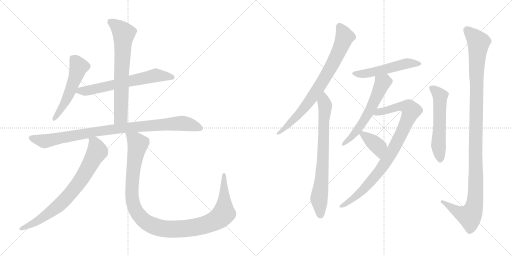
t = 0.00 s
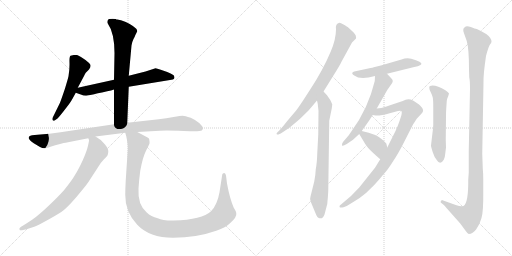
t = 2.38 s
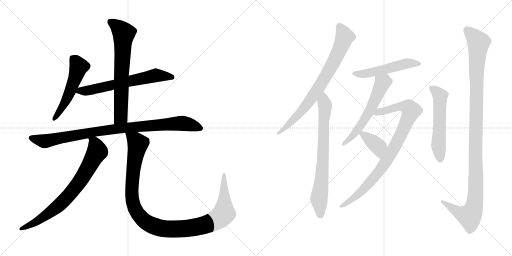
t = 4.75 s
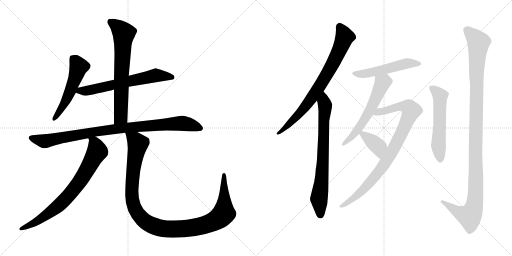
t = 7.13 s
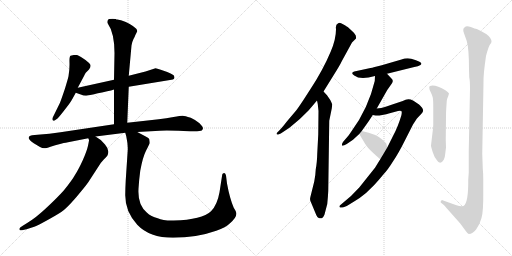
t = 9.50 s
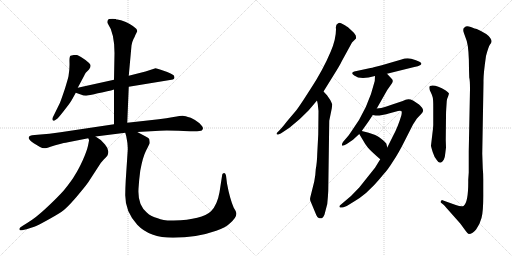
t = 11.88 s

The animated SVG that drew these frames (rendered in a browser with its animation timeline set to each time). Animation: 14 CSS @keyframes rules; one cycle of 11.88 s.

<svg version="1.1" viewBox="0 0 2048 1024" xmlns="http://www.w3.org/2000/svg">
  <g stroke="lightgray" stroke-dasharray="1,1" stroke-width="1" transform="scale(4, 4)">
    <line x1="0" y1="0" x2="256" y2="256"></line>
    <line x1="256" y1="0" x2="0" y2="256"></line>
    <line x1="128" y1="0" x2="128" y2="256"></line>
    <line x1="0" y1="128" x2="256" y2="128"></line>
    <line x1="256" y1="0" x2="512" y2="256"></line>
    <line x1="512" y1="0" x2="256" y2="256"></line>
    <line x1="384" y1="0" x2="384" y2="256"></line>
    <line x1="256" y1="128" x2="512" y2="128"></line>
  </g>
<g transform="scale(1, -1) translate(0, -850)">
   <style type="text/css">
    @keyframes keyframes0 {
      from {
       stroke: black;
       stroke-dashoffset: 531;
       stroke-width: 128;
       }
       63% {
       animation-timing-function: step-end;
       stroke: black;
       stroke-dashoffset: 0;
       stroke-width: 128;
       }
       to {
       stroke: black;
       stroke-width: 1024;
       }
       }
       #make-me-a-hanzi-animation-0 {
         animation: keyframes0 0.682129s both;
         animation-delay: 0.000000s;
         animation-timing-function: linear;
       }
    @keyframes keyframes1 {
      from {
       stroke: black;
       stroke-dashoffset: 641;
       stroke-width: 128;
       }
       68% {
       animation-timing-function: step-end;
       stroke: black;
       stroke-dashoffset: 0;
       stroke-width: 128;
       }
       to {
       stroke: black;
       stroke-width: 1024;
       }
       }
       #make-me-a-hanzi-animation-1 {
         animation: keyframes1 0.771647s both;
         animation-delay: 0.682129s;
         animation-timing-function: linear;
       }
    @keyframes keyframes2 {
      from {
       stroke: black;
       stroke-dashoffset: 693;
       stroke-width: 128;
       }
       69% {
       animation-timing-function: step-end;
       stroke: black;
       stroke-dashoffset: 0;
       stroke-width: 128;
       }
       to {
       stroke: black;
       stroke-width: 1024;
       }
       }
       #make-me-a-hanzi-animation-2 {
         animation: keyframes2 0.813965s both;
         animation-delay: 1.453776s;
         animation-timing-function: linear;
       }
    @keyframes keyframes3 {
      from {
       stroke: black;
       stroke-dashoffset: 940;
       stroke-width: 128;
       }
       75% {
       animation-timing-function: step-end;
       stroke: black;
       stroke-dashoffset: 0;
       stroke-width: 128;
       }
       to {
       stroke: black;
       stroke-width: 1024;
       }
       }
       #make-me-a-hanzi-animation-3 {
         animation: keyframes3 1.014974s both;
         animation-delay: 2.267741s;
         animation-timing-function: linear;
       }
    @keyframes keyframes4 {
      from {
       stroke: black;
       stroke-dashoffset: 762;
       stroke-width: 128;
       }
       71% {
       animation-timing-function: step-end;
       stroke: black;
       stroke-dashoffset: 0;
       stroke-width: 128;
       }
       to {
       stroke: black;
       stroke-width: 1024;
       }
       }
       #make-me-a-hanzi-animation-4 {
         animation: keyframes4 0.870117s both;
         animation-delay: 3.282715s;
         animation-timing-function: linear;
       }
    @keyframes keyframes5 {
      from {
       stroke: black;
       stroke-dashoffset: 1132;
       stroke-width: 128;
       }
       79% {
       animation-timing-function: step-end;
       stroke: black;
       stroke-dashoffset: 0;
       stroke-width: 128;
       }
       to {
       stroke: black;
       stroke-width: 1024;
       }
       }
       #make-me-a-hanzi-animation-5 {
         animation: keyframes5 1.171224s both;
         animation-delay: 4.152832s;
         animation-timing-function: linear;
       }
    @keyframes keyframes6 {
      from {
       stroke: black;
       stroke-dashoffset: 778;
       stroke-width: 128;
       }
       72% {
       animation-timing-function: step-end;
       stroke: black;
       stroke-dashoffset: 0;
       stroke-width: 128;
       }
       to {
       stroke: black;
       stroke-width: 1024;
       }
       }
       #make-me-a-hanzi-animation-6 {
         animation: keyframes6 0.883138s both;
         animation-delay: 5.324056s;
         animation-timing-function: linear;
       }
    @keyframes keyframes7 {
      from {
       stroke: black;
       stroke-dashoffset: 741;
       stroke-width: 128;
       }
       71% {
       animation-timing-function: step-end;
       stroke: black;
       stroke-dashoffset: 0;
       stroke-width: 128;
       }
       to {
       stroke: black;
       stroke-width: 1024;
       }
       }
       #make-me-a-hanzi-animation-7 {
         animation: keyframes7 0.853027s both;
         animation-delay: 6.207194s;
         animation-timing-function: linear;
       }
    @keyframes keyframes8 {
      from {
       stroke: black;
       stroke-dashoffset: 518;
       stroke-width: 128;
       }
       63% {
       animation-timing-function: step-end;
       stroke: black;
       stroke-dashoffset: 0;
       stroke-width: 128;
       }
       to {
       stroke: black;
       stroke-width: 1024;
       }
       }
       #make-me-a-hanzi-animation-8 {
         animation: keyframes8 0.671549s both;
         animation-delay: 7.060221s;
         animation-timing-function: linear;
       }
    @keyframes keyframes9 {
      from {
       stroke: black;
       stroke-dashoffset: 582;
       stroke-width: 128;
       }
       65% {
       animation-timing-function: step-end;
       stroke: black;
       stroke-dashoffset: 0;
       stroke-width: 128;
       }
       to {
       stroke: black;
       stroke-width: 1024;
       }
       }
       #make-me-a-hanzi-animation-9 {
         animation: keyframes9 0.723633s both;
         animation-delay: 7.731770s;
         animation-timing-function: linear;
       }
    @keyframes keyframes10 {
      from {
       stroke: black;
       stroke-dashoffset: 897;
       stroke-width: 128;
       }
       74% {
       animation-timing-function: step-end;
       stroke: black;
       stroke-dashoffset: 0;
       stroke-width: 128;
       }
       to {
       stroke: black;
       stroke-width: 1024;
       }
       }
       #make-me-a-hanzi-animation-10 {
         animation: keyframes10 0.979980s both;
         animation-delay: 8.455403s;
         animation-timing-function: linear;
       }
    @keyframes keyframes11 {
      from {
       stroke: black;
       stroke-dashoffset: 378;
       stroke-width: 128;
       }
       55% {
       animation-timing-function: step-end;
       stroke: black;
       stroke-dashoffset: 0;
       stroke-width: 128;
       }
       to {
       stroke: black;
       stroke-width: 1024;
       }
       }
       #make-me-a-hanzi-animation-11 {
         animation: keyframes11 0.557617s both;
         animation-delay: 9.435383s;
         animation-timing-function: linear;
       }
    @keyframes keyframes12 {
      from {
       stroke: black;
       stroke-dashoffset: 558;
       stroke-width: 128;
       }
       64% {
       animation-timing-function: step-end;
       stroke: black;
       stroke-dashoffset: 0;
       stroke-width: 128;
       }
       to {
       stroke: black;
       stroke-width: 1024;
       }
       }
       #make-me-a-hanzi-animation-12 {
         animation: keyframes12 0.704102s both;
         animation-delay: 9.993000s;
         animation-timing-function: linear;
       }
    @keyframes keyframes13 {
      from {
       stroke: black;
       stroke-dashoffset: 1144;
       stroke-width: 128;
       }
       79% {
       animation-timing-function: step-end;
       stroke: black;
       stroke-dashoffset: 0;
       stroke-width: 128;
       }
       to {
       stroke: black;
       stroke-width: 1024;
       }
       }
       #make-me-a-hanzi-animation-13 {
         animation: keyframes13 1.180990s both;
         animation-delay: 10.697102s;
         animation-timing-function: linear;
       }
</style>
<path d="M 311.0 499.5 L 335.0 544.5 Q 341.0 557.5 343.0 559.5 L 356.0 572.5 Q 368.0 587.5 357.0 597.5 Q 353.0 602.5 333.0 616.5 Q 313.0 629.5 307.0 630.5 L 295.0 630.5 L 282.0 627.5 Q 277.0 623.5 278.0 600.5 Q 279.0 576.5 274.0 545.5 Q 273.0 539.5 260.0 496.5 Q 241.0 440.5 239.0 437.5 L 211.0 380.5 Q 208.0 373.5 211.0 369.5 Q 214.0 364.5 220.0 369.5 L 230.0 376.5 Q 239.0 385.5 262.0 415.5 Q 285.0 444.5 288.0 452.5 Q 292.0 458.5 303.0 479.5 L 311.0 499.5 Z" fill="lightgray"></path> 
<path d="M 622.0 577.5 L 582.0 564.5 L 515.0 547.5 L 456.0 531.5 L 311.0 499.5 C 282.0 493.5 275.0 489.5 303.0 479.5 L 326.0 471.5 Q 332.0 467.5 344.0 467.5 L 372.0 472.5 Q 393.0 479.5 408.0 480.5 Q 456.0 491.5 456.0 492.5 L 515.0 503.5 L 686.0 531.5 Q 698.0 532.5 698.0 541.5 Q 698.0 549.5 688.0 553.5 Q 682.0 557.5 669.0 562.5 L 643.0 571.5 Q 627.0 577.5 622.0 577.5 Z" fill="lightgray"></path> 
<path d="M 515.0 547.5 L 526.0 668.5 Q 530.0 687.5 534.0 694.5 Q 538.0 700.5 542.0 711.5 L 549.0 725.5 Q 549.0 730.5 545.0 735.5 Q 525.0 755.5 484.0 769.5 L 469.0 772.5 Q 465.0 772.5 463.0 774.5 L 461.0 774.5 Q 434.0 776.5 431.0 769.5 Q 428.0 761.5 430.0 758.5 Q 458.0 718.5 458.0 638.5 L 456.0 531.5 L 456.0 492.5 L 456.0 353.5 C 456.0 323.5 508.0 329.5 509.0 359.5 L 515.0 503.5 L 515.0 547.5 Z" fill="lightgray"></path> 
<path d="M 456.0 353.5 L 242.0 321.5 Q 199.0 315.5 150.0 311.5 L 128.0 309.5 Q 116.0 307.5 115.0 301.5 Q 113.0 295.5 121.0 288.5 Q 128.0 281.5 135.0 277.5 L 160.0 262.5 Q 171.0 256.5 178.0 257.5 Q 184.0 257.5 202.0 263.5 Q 219.0 269.5 244.0 275.5 Q 268.0 281.5 272.0 281.5 L 353.0 297.5 L 382.0 304.5 L 501.0 319.5 L 549.0 322.5 L 639.0 327.5 Q 666.0 329.5 734.0 326.5 L 761.0 325.5 Q 802.0 324.5 807.0 328.5 Q 811.0 331.5 812.0 337.5 Q 812.0 343.5 798.0 357.5 Q 783.0 370.5 763.0 379.5 Q 739.0 387.5 731.0 387.5 Q 722.0 387.5 694.0 382.5 Q 666.0 376.5 635.0 373.5 L 509.0 359.5 L 456.0 353.5 Z" fill="lightgray"></path> 
<path d="M 353.0 297.5 L 356.0 290.5 Q 357.0 289.5 352.0 267.5 Q 347.0 245.5 331.0 209.5 Q 314.0 172.5 301.0 152.5 Q 289.0 130.5 255.0 88.5 Q 228.0 58.5 186.0 19.5 Q 144.0 -20.5 107.0 -42.5 L 91.0 -52.5 Q 75.0 -60.5 78.0 -67.5 Q 79.0 -72.5 88.0 -70.5 L 106.0 -66.5 L 137.0 -56.5 Q 149.0 -52.5 187.0 -31.5 Q 225.0 -10.5 245.0 2.5 Q 265.0 15.5 304.0 60.5 Q 342.0 105.5 353.0 121.5 L 392.0 181.5 Q 402.0 199.5 416.0 213.5 Q 430.0 226.5 431.0 231.5 Q 439.0 250.5 420.0 272.5 Q 405.0 292.5 382.0 304.5 C 356.0 320.5 349.0 324.5 353.0 297.5 Z" fill="lightgray"></path> 
<path d="M 501.0 319.5 L 505.0 305.5 Q 512.0 272.5 511.0 251.5 L 503.0 130.5 Q 501.0 94.5 501.0 71.5 Q 500.0 3.5 549.0 -48.5 Q 598.0 -100.5 692.0 -100.5 Q 786.0 -100.5 865.0 -72.5 Q 904.0 -58.5 920.0 -42.5 Q 949.0 -17.5 945.0 -0.5 Q 944.0 5.5 935.0 19.5 Q 919.0 56.5 908.0 116.5 L 904.0 148.5 Q 902.0 157.5 897.0 158.5 Q 890.0 158.5 889.0 152.5 L 878.0 81.5 Q 869.0 30.5 844.0 5.5 Q 809.0 -28.5 695.0 -31.5 Q 652.0 -32.5 631.0 -22.5 Q 604.0 -16.5 587.0 0.5 Q 550.0 31.5 554.0 95.5 Q 556.0 130.5 561.0 167.5 Q 571.0 222.5 584.0 247.5 Q 597.0 272.5 598.0 276.5 Q 599.0 280.5 597.0 292.5 Q 598.0 297.5 581.0 305.5 L 549.0 322.5 C 523.0 336.5 494.0 348.5 501.0 319.5 Z" fill="lightgray"></path> 
<path d="M 1294.0 484.5 L 1335.0 550.5 Q 1359.0 588.5 1367.0 605.5 L 1408.0 680.5 L 1424.0 696.5 Q 1425.0 697.5 1423.0 708.5 Q 1418.0 718.5 1407.0 727.5 L 1393.0 740.5 Q 1390.0 743.5 1374.0 752.5 Q 1358.0 761.5 1353.0 757.5 Q 1341.0 752.5 1344.0 733.5 Q 1344.0 693.5 1323.0 644.5 Q 1292.0 570.5 1242.0 494.5 Q 1193.0 417.5 1182.0 405.5 L 1149.0 366.5 Q 1129.0 340.5 1117.0 328.5 L 1108.0 319.5 Q 1105.0 316.5 1107.0 313.5 Q 1110.0 309.5 1118.0 314.5 L 1123.0 316.5 L 1159.0 340.5 Q 1198.0 370.5 1235.0 409.5 L 1268.0 448.5 L 1294.0 484.5 Z" fill="lightgray"></path> 
<path d="M 1257.0 124.5 L 1242.0 64.5 Q 1238.0 51.5 1243.0 43.5 L 1265.0 -9.5 Q 1269.0 -19.5 1275.0 -21.5 Q 1290.0 -28.5 1298.0 -7.5 L 1309.0 34.5 Q 1312.0 65.5 1313.0 86.5 L 1317.0 367.5 L 1327.0 416.5 L 1329.0 432.5 Q 1329.0 434.5 1321.0 450.5 L 1308.0 469.5 L 1294.0 484.5 C 1274.0 506.5 1262.0 477.5 1268.0 448.5 L 1271.0 434.5 L 1274.0 406.5 L 1273.0 312.5 L 1269.0 236.5 Q 1268.0 198.5 1263.0 173.5 Q 1262.0 148.5 1257.0 124.5 Z" fill="lightgray"></path> 
<path d="M 1482.0 578.5 L 1417.0 564.5 Q 1412.0 562.5 1410.0 560.5 Q 1406.0 554.5 1417.0 548.5 Q 1441.0 529.5 1500.0 546.5 L 1548.0 555.5 L 1657.0 582.5 Q 1673.0 585.5 1682.0 590.5 Q 1691.0 595.5 1678.0 603.5 Q 1666.0 610.5 1645.0 615.5 Q 1625.0 619.5 1606.0 612.5 L 1527.0 589.5 Q 1493.0 580.5 1482.0 578.5 Z" fill="lightgray"></path> 
<path d="M 1500.0 546.5 L 1499.0 526.5 Q 1473.0 416.5 1406.0 325.5 L 1395.0 309.5 L 1372.0 282.5 Q 1367.0 274.5 1368.0 269.5 Q 1369.0 263.5 1387.0 274.5 L 1412.0 291.5 L 1437.0 314.5 L 1447.0 326.5 L 1469.0 357.5 Q 1471.0 359.5 1491.0 390.5 L 1507.0 416.5 L 1549.0 490.5 L 1568.0 517.5 Q 1571.0 522.5 1571.0 526.5 Q 1572.0 530.5 1564.0 538.5 L 1548.0 555.5 C 1527.0 577.5 1501.0 576.5 1500.0 546.5 Z" fill="lightgray"></path> 
<path d="M 1521.0 213.5 L 1500.0 179.5 L 1437.0 100.5 L 1404.0 66.5 L 1364.0 32.5 Q 1357.0 28.5 1358.0 23.5 Q 1359.0 17.5 1374.0 21.5 L 1387.0 26.5 L 1418.0 45.5 Q 1439.0 57.5 1464.0 78.5 L 1496.0 109.5 Q 1517.0 132.5 1535.0 154.5 Q 1552.0 172.5 1573.0 206.5 Q 1593.0 235.5 1619.0 287.5 L 1652.0 352.5 L 1667.0 375.5 Q 1673.0 382.5 1682.0 391.5 Q 1691.0 400.5 1692.0 405.5 Q 1694.0 409.5 1689.0 418.5 Q 1680.0 429.5 1676.0 432.5 Q 1673.0 435.5 1652.0 448.5 Q 1632.0 458.5 1611.0 446.5 L 1566.0 431.5 Q 1527.0 418.5 1525.0 418.5 L 1507.0 416.5 C 1477.0 412.5 1461.0 394.5 1491.0 390.5 L 1502.0 388.5 Q 1510.0 386.5 1529.0 390.5 Q 1548.0 393.5 1555.0 396.5 L 1592.0 406.5 Q 1601.0 407.5 1605.0 406.5 Q 1609.0 403.5 1605.0 387.5 Q 1591.0 341.5 1574.0 310.5 L 1549.0 260.5 L 1521.0 213.5 Z" fill="lightgray"></path> 
<path d="M 1437.0 314.5 L 1449.0 294.5 Q 1461.0 272.5 1472.0 259.5 Q 1484.0 245.5 1521.0 213.5 C 1544.0 193.5 1556.0 231.5 1549.0 260.5 L 1546.0 273.5 Q 1546.0 277.5 1531.0 290.5 Q 1507.0 314.5 1447.0 326.5 C 1427.0 330.5 1427.0 330.5 1437.0 314.5 Z" fill="lightgray"></path> 
<path d="M 1793.0 466.5 L 1796.0 476.5 Q 1794.0 481.5 1783.0 488.5 Q 1741.0 513.5 1720.0 506.5 Q 1717.0 505.5 1717.0 499.5 Q 1717.0 492.5 1723.0 481.5 Q 1729.0 469.5 1731.0 460.5 Q 1733.0 450.5 1733.0 424.5 L 1733.0 350.5 Q 1732.0 330.5 1730.0 319.5 L 1724.0 268.5 Q 1724.0 263.5 1731.0 241.5 Q 1738.0 219.5 1747.0 210.5 Q 1761.0 187.5 1775.0 211.5 Q 1780.0 220.5 1781.0 236.5 L 1784.0 260.5 L 1783.0 290.5 L 1784.0 386.5 Q 1784.0 404.5 1785.0 415.5 L 1787.0 446.5 Q 1788.0 455.5 1793.0 466.5 Z" fill="lightgray"></path> 
<path d="M 1931.0 177.5 L 1929.0 236.5 L 1934.0 521.5 Q 1933.0 551.5 1944.0 626.5 Q 1954.0 664.5 1960.0 672.5 Q 1966.0 679.5 1966.0 684.5 Q 1967.0 688.5 1961.0 698.5 Q 1952.0 714.5 1907.0 734.5 Q 1901.0 735.5 1883.0 742.5 Q 1865.0 748.5 1859.0 741.5 Q 1848.0 735.5 1857.0 714.5 L 1867.0 686.5 Q 1876.0 655.5 1876.0 573.5 L 1877.0 540.5 Q 1880.0 529.5 1880.0 494.5 L 1875.0 246.5 L 1875.0 160.5 L 1873.0 132.5 Q 1874.0 38.5 1854.0 26.5 Q 1845.0 22.5 1823.0 30.5 L 1770.0 49.5 Q 1767.0 50.5 1764.0 46.5 Q 1761.0 42.5 1763.0 40.5 L 1773.0 32.5 Q 1777.0 30.5 1786.0 18.5 L 1841.0 -43.5 L 1863.0 -73.5 Q 1870.0 -83.5 1875.0 -85.5 Q 1891.0 -85.5 1905.0 -66.5 Q 1919.0 -47.5 1926.0 -21.5 Q 1934.0 4.5 1933.0 86.5 L 1933.0 132.5 Q 1933.0 156.5 1931.0 177.5 Z" fill="lightgray"></path> 
      <clipPath id="make-me-a-hanzi-clip-0">
      <path d="M 311.0 499.5 L 335.0 544.5 Q 341.0 557.5 343.0 559.5 L 356.0 572.5 Q 368.0 587.5 357.0 597.5 Q 353.0 602.5 333.0 616.5 Q 313.0 629.5 307.0 630.5 L 295.0 630.5 L 282.0 627.5 Q 277.0 623.5 278.0 600.5 Q 279.0 576.5 274.0 545.5 Q 273.0 539.5 260.0 496.5 Q 241.0 440.5 239.0 437.5 L 211.0 380.5 Q 208.0 373.5 211.0 369.5 Q 214.0 364.5 220.0 369.5 L 230.0 376.5 Q 239.0 385.5 262.0 415.5 Q 285.0 444.5 288.0 452.5 Q 292.0 458.5 303.0 479.5 L 311.0 499.5 Z" fill="lightgray"></path>
      </clipPath>
      <path clip-path="url(#make-me-a-hanzi-clip-0)" d="M 291.0 618.5 L 315.0 583.5 L 306.0 552.5 L 257.0 432.5 L 216.0 375.5 " fill="none" id="make-me-a-hanzi-animation-0" stroke-dasharray="403 806" stroke-linecap="round"></path>

      <clipPath id="make-me-a-hanzi-clip-1">
      <path d="M 622.0 577.5 L 582.0 564.5 L 515.0 547.5 L 456.0 531.5 L 311.0 499.5 C 282.0 493.5 275.0 489.5 303.0 479.5 L 326.0 471.5 Q 332.0 467.5 344.0 467.5 L 372.0 472.5 Q 393.0 479.5 408.0 480.5 Q 456.0 491.5 456.0 492.5 L 515.0 503.5 L 686.0 531.5 Q 698.0 532.5 698.0 541.5 Q 698.0 549.5 688.0 553.5 Q 682.0 557.5 669.0 562.5 L 643.0 571.5 Q 627.0 577.5 622.0 577.5 Z" fill="lightgray"></path>
      </clipPath>
      <path clip-path="url(#make-me-a-hanzi-clip-1)" d="M 310.0 482.5 L 414.0 500.5 L 623.0 549.5 L 687.0 542.5 " fill="none" id="make-me-a-hanzi-animation-1" stroke-dasharray="513 1026" stroke-linecap="round"></path>

      <clipPath id="make-me-a-hanzi-clip-2">
      <path d="M 515.0 547.5 L 526.0 668.5 Q 530.0 687.5 534.0 694.5 Q 538.0 700.5 542.0 711.5 L 549.0 725.5 Q 549.0 730.5 545.0 735.5 Q 525.0 755.5 484.0 769.5 L 469.0 772.5 Q 465.0 772.5 463.0 774.5 L 461.0 774.5 Q 434.0 776.5 431.0 769.5 Q 428.0 761.5 430.0 758.5 Q 458.0 718.5 458.0 638.5 L 456.0 531.5 L 456.0 492.5 L 456.0 353.5 C 456.0 323.5 508.0 329.5 509.0 359.5 L 515.0 503.5 L 515.0 547.5 Z" fill="lightgray"></path>
      </clipPath>
      <path clip-path="url(#make-me-a-hanzi-clip-2)" d="M 440.0 763.5 L 471.0 743.5 L 495.0 716.5 L 483.0 383.5 L 462.0 361.5 " fill="none" id="make-me-a-hanzi-animation-2" stroke-dasharray="565 1130" stroke-linecap="round"></path>

      <clipPath id="make-me-a-hanzi-clip-3">
      <path d="M 456.0 353.5 L 242.0 321.5 Q 199.0 315.5 150.0 311.5 L 128.0 309.5 Q 116.0 307.5 115.0 301.5 Q 113.0 295.5 121.0 288.5 Q 128.0 281.5 135.0 277.5 L 160.0 262.5 Q 171.0 256.5 178.0 257.5 Q 184.0 257.5 202.0 263.5 Q 219.0 269.5 244.0 275.5 Q 268.0 281.5 272.0 281.5 L 353.0 297.5 L 382.0 304.5 L 501.0 319.5 L 549.0 322.5 L 639.0 327.5 Q 666.0 329.5 734.0 326.5 L 761.0 325.5 Q 802.0 324.5 807.0 328.5 Q 811.0 331.5 812.0 337.5 Q 812.0 343.5 798.0 357.5 Q 783.0 370.5 763.0 379.5 Q 739.0 387.5 731.0 387.5 Q 722.0 387.5 694.0 382.5 Q 666.0 376.5 635.0 373.5 L 509.0 359.5 L 456.0 353.5 Z" fill="lightgray"></path>
      </clipPath>
      <path clip-path="url(#make-me-a-hanzi-clip-3)" d="M 126.0 298.5 L 187.0 286.5 L 421.0 329.5 L 692.0 355.5 L 736.0 356.5 L 801.0 337.5 " fill="none" id="make-me-a-hanzi-animation-3" stroke-dasharray="812 1624" stroke-linecap="round"></path>

      <clipPath id="make-me-a-hanzi-clip-4">
      <path d="M 353.0 297.5 L 356.0 290.5 Q 357.0 289.5 352.0 267.5 Q 347.0 245.5 331.0 209.5 Q 314.0 172.5 301.0 152.5 Q 289.0 130.5 255.0 88.5 Q 228.0 58.5 186.0 19.5 Q 144.0 -20.5 107.0 -42.5 L 91.0 -52.5 Q 75.0 -60.5 78.0 -67.5 Q 79.0 -72.5 88.0 -70.5 L 106.0 -66.5 L 137.0 -56.5 Q 149.0 -52.5 187.0 -31.5 Q 225.0 -10.5 245.0 2.5 Q 265.0 15.5 304.0 60.5 Q 342.0 105.5 353.0 121.5 L 392.0 181.5 Q 402.0 199.5 416.0 213.5 Q 430.0 226.5 431.0 231.5 Q 439.0 250.5 420.0 272.5 Q 405.0 292.5 382.0 304.5 C 356.0 320.5 349.0 324.5 353.0 297.5 Z" fill="lightgray"></path>
      </clipPath>
      <path clip-path="url(#make-me-a-hanzi-clip-4)" d="M 361.0 296.5 L 378.0 280.5 L 389.0 244.5 L 313.0 115.5 L 227.0 21.5 L 155.0 -30.5 L 84.0 -65.5 " fill="none" id="make-me-a-hanzi-animation-4" stroke-dasharray="634 1268" stroke-linecap="round"></path>

      <clipPath id="make-me-a-hanzi-clip-5">
      <path d="M 501.0 319.5 L 505.0 305.5 Q 512.0 272.5 511.0 251.5 L 503.0 130.5 Q 501.0 94.5 501.0 71.5 Q 500.0 3.5 549.0 -48.5 Q 598.0 -100.5 692.0 -100.5 Q 786.0 -100.5 865.0 -72.5 Q 904.0 -58.5 920.0 -42.5 Q 949.0 -17.5 945.0 -0.5 Q 944.0 5.5 935.0 19.5 Q 919.0 56.5 908.0 116.5 L 904.0 148.5 Q 902.0 157.5 897.0 158.5 Q 890.0 158.5 889.0 152.5 L 878.0 81.5 Q 869.0 30.5 844.0 5.5 Q 809.0 -28.5 695.0 -31.5 Q 652.0 -32.5 631.0 -22.5 Q 604.0 -16.5 587.0 0.5 Q 550.0 31.5 554.0 95.5 Q 556.0 130.5 561.0 167.5 Q 571.0 222.5 584.0 247.5 Q 597.0 272.5 598.0 276.5 Q 599.0 280.5 597.0 292.5 Q 598.0 297.5 581.0 305.5 L 549.0 322.5 C 523.0 336.5 494.0 348.5 501.0 319.5 Z" fill="lightgray"></path>
      </clipPath>
      <path clip-path="url(#make-me-a-hanzi-clip-5)" d="M 507.0 313.5 L 533.0 296.5 L 551.0 272.5 L 530.0 133.5 L 531.0 40.5 L 538.0 17.5 L 558.0 -13.5 L 604.0 -49.5 L 653.0 -63.5 L 716.0 -65.5 L 791.0 -56.5 L 860.0 -33.5 L 895.0 -3.5 L 897.0 150.5 " fill="none" id="make-me-a-hanzi-animation-5" stroke-dasharray="1004 2008" stroke-linecap="round"></path>

      <clipPath id="make-me-a-hanzi-clip-6">
      <path d="M 1294.0 484.5 L 1335.0 550.5 Q 1359.0 588.5 1367.0 605.5 L 1408.0 680.5 L 1424.0 696.5 Q 1425.0 697.5 1423.0 708.5 Q 1418.0 718.5 1407.0 727.5 L 1393.0 740.5 Q 1390.0 743.5 1374.0 752.5 Q 1358.0 761.5 1353.0 757.5 Q 1341.0 752.5 1344.0 733.5 Q 1344.0 693.5 1323.0 644.5 Q 1292.0 570.5 1242.0 494.5 Q 1193.0 417.5 1182.0 405.5 L 1149.0 366.5 Q 1129.0 340.5 1117.0 328.5 L 1108.0 319.5 Q 1105.0 316.5 1107.0 313.5 Q 1110.0 309.5 1118.0 314.5 L 1123.0 316.5 L 1159.0 340.5 Q 1198.0 370.5 1235.0 409.5 L 1268.0 448.5 L 1294.0 484.5 Z" fill="lightgray"></path>
      </clipPath>
      <path clip-path="url(#make-me-a-hanzi-clip-6)" d="M 1358.0 744.5 L 1379.0 703.5 L 1318.0 571.5 L 1262.0 480.5 L 1207.0 405.5 L 1112.0 315.5 " fill="none" id="make-me-a-hanzi-animation-6" stroke-dasharray="650 1300" stroke-linecap="round"></path>

      <clipPath id="make-me-a-hanzi-clip-7">
      <path d="M 1257.0 124.5 L 1242.0 64.5 Q 1238.0 51.5 1243.0 43.5 L 1265.0 -9.5 Q 1269.0 -19.5 1275.0 -21.5 Q 1290.0 -28.5 1298.0 -7.5 L 1309.0 34.5 Q 1312.0 65.5 1313.0 86.5 L 1317.0 367.5 L 1327.0 416.5 L 1329.0 432.5 Q 1329.0 434.5 1321.0 450.5 L 1308.0 469.5 L 1294.0 484.5 C 1274.0 506.5 1262.0 477.5 1268.0 448.5 L 1271.0 434.5 L 1274.0 406.5 L 1273.0 312.5 L 1269.0 236.5 Q 1268.0 198.5 1263.0 173.5 Q 1262.0 148.5 1257.0 124.5 Z" fill="lightgray"></path>
      </clipPath>
      <path clip-path="url(#make-me-a-hanzi-clip-7)" d="M 1293.0 476.5 L 1300.0 415.5 L 1289.0 157.5 L 1276.0 55.5 L 1282.0 -6.5 " fill="none" id="make-me-a-hanzi-animation-7" stroke-dasharray="613 1226" stroke-linecap="round"></path>

      <clipPath id="make-me-a-hanzi-clip-8">
      <path d="M 1482.0 578.5 L 1417.0 564.5 Q 1412.0 562.5 1410.0 560.5 Q 1406.0 554.5 1417.0 548.5 Q 1441.0 529.5 1500.0 546.5 L 1548.0 555.5 L 1657.0 582.5 Q 1673.0 585.5 1682.0 590.5 Q 1691.0 595.5 1678.0 603.5 Q 1666.0 610.5 1645.0 615.5 Q 1625.0 619.5 1606.0 612.5 L 1527.0 589.5 Q 1493.0 580.5 1482.0 578.5 Z" fill="lightgray"></path>
      </clipPath>
      <path clip-path="url(#make-me-a-hanzi-clip-8)" d="M 1417.0 556.5 L 1445.0 553.5 L 1487.0 560.5 L 1627.0 596.5 L 1674.0 595.5 " fill="none" id="make-me-a-hanzi-animation-8" stroke-dasharray="390 780" stroke-linecap="round"></path>

      <clipPath id="make-me-a-hanzi-clip-9">
      <path d="M 1500.0 546.5 L 1499.0 526.5 Q 1473.0 416.5 1406.0 325.5 L 1395.0 309.5 L 1372.0 282.5 Q 1367.0 274.5 1368.0 269.5 Q 1369.0 263.5 1387.0 274.5 L 1412.0 291.5 L 1437.0 314.5 L 1447.0 326.5 L 1469.0 357.5 Q 1471.0 359.5 1491.0 390.5 L 1507.0 416.5 L 1549.0 490.5 L 1568.0 517.5 Q 1571.0 522.5 1571.0 526.5 Q 1572.0 530.5 1564.0 538.5 L 1548.0 555.5 C 1527.0 577.5 1501.0 576.5 1500.0 546.5 Z" fill="lightgray"></path>
      </clipPath>
      <path clip-path="url(#make-me-a-hanzi-clip-9)" d="M 1507.0 541.5 L 1530.0 519.5 L 1492.0 433.5 L 1438.0 340.5 L 1389.0 285.5 L 1373.0 275.5 " fill="none" id="make-me-a-hanzi-animation-9" stroke-dasharray="454 908" stroke-linecap="round"></path>

      <clipPath id="make-me-a-hanzi-clip-10">
      <path d="M 1521.0 213.5 L 1500.0 179.5 L 1437.0 100.5 L 1404.0 66.5 L 1364.0 32.5 Q 1357.0 28.5 1358.0 23.5 Q 1359.0 17.5 1374.0 21.5 L 1387.0 26.5 L 1418.0 45.5 Q 1439.0 57.5 1464.0 78.5 L 1496.0 109.5 Q 1517.0 132.5 1535.0 154.5 Q 1552.0 172.5 1573.0 206.5 Q 1593.0 235.5 1619.0 287.5 L 1652.0 352.5 L 1667.0 375.5 Q 1673.0 382.5 1682.0 391.5 Q 1691.0 400.5 1692.0 405.5 Q 1694.0 409.5 1689.0 418.5 Q 1680.0 429.5 1676.0 432.5 Q 1673.0 435.5 1652.0 448.5 Q 1632.0 458.5 1611.0 446.5 L 1566.0 431.5 Q 1527.0 418.5 1525.0 418.5 L 1507.0 416.5 C 1477.0 412.5 1461.0 394.5 1491.0 390.5 L 1502.0 388.5 Q 1510.0 386.5 1529.0 390.5 Q 1548.0 393.5 1555.0 396.5 L 1592.0 406.5 Q 1601.0 407.5 1605.0 406.5 Q 1609.0 403.5 1605.0 387.5 Q 1591.0 341.5 1574.0 310.5 L 1549.0 260.5 L 1521.0 213.5 Z" fill="lightgray"></path>
      </clipPath>
      <path clip-path="url(#make-me-a-hanzi-clip-10)" d="M 1498.0 395.5 L 1609.0 426.5 L 1636.0 419.5 L 1645.0 407.5 L 1585.0 274.5 L 1528.0 180.5 L 1448.0 86.5 L 1364.0 26.5 " fill="none" id="make-me-a-hanzi-animation-10" stroke-dasharray="769 1538" stroke-linecap="round"></path>

      <clipPath id="make-me-a-hanzi-clip-11">
      <path d="M 1437.0 314.5 L 1449.0 294.5 Q 1461.0 272.5 1472.0 259.5 Q 1484.0 245.5 1521.0 213.5 C 1544.0 193.5 1556.0 231.5 1549.0 260.5 L 1546.0 273.5 Q 1546.0 277.5 1531.0 290.5 Q 1507.0 314.5 1447.0 326.5 C 1427.0 330.5 1427.0 330.5 1437.0 314.5 Z" fill="lightgray"></path>
      </clipPath>
      <path clip-path="url(#make-me-a-hanzi-clip-11)" d="M 1449.0 314.5 L 1513.0 263.5 L 1518.0 223.5 " fill="none" id="make-me-a-hanzi-animation-11" stroke-dasharray="250 500" stroke-linecap="round"></path>

      <clipPath id="make-me-a-hanzi-clip-12">
      <path d="M 1793.0 466.5 L 1796.0 476.5 Q 1794.0 481.5 1783.0 488.5 Q 1741.0 513.5 1720.0 506.5 Q 1717.0 505.5 1717.0 499.5 Q 1717.0 492.5 1723.0 481.5 Q 1729.0 469.5 1731.0 460.5 Q 1733.0 450.5 1733.0 424.5 L 1733.0 350.5 Q 1732.0 330.5 1730.0 319.5 L 1724.0 268.5 Q 1724.0 263.5 1731.0 241.5 Q 1738.0 219.5 1747.0 210.5 Q 1761.0 187.5 1775.0 211.5 Q 1780.0 220.5 1781.0 236.5 L 1784.0 260.5 L 1783.0 290.5 L 1784.0 386.5 Q 1784.0 404.5 1785.0 415.5 L 1787.0 446.5 Q 1788.0 455.5 1793.0 466.5 Z" fill="lightgray"></path>
      </clipPath>
      <path clip-path="url(#make-me-a-hanzi-clip-12)" d="M 1726.0 499.5 L 1761.0 467.5 L 1754.0 271.5 L 1761.0 213.5 " fill="none" id="make-me-a-hanzi-animation-12" stroke-dasharray="430 860" stroke-linecap="round"></path>

      <clipPath id="make-me-a-hanzi-clip-13">
      <path d="M 1931.0 177.5 L 1929.0 236.5 L 1934.0 521.5 Q 1933.0 551.5 1944.0 626.5 Q 1954.0 664.5 1960.0 672.5 Q 1966.0 679.5 1966.0 684.5 Q 1967.0 688.5 1961.0 698.5 Q 1952.0 714.5 1907.0 734.5 Q 1901.0 735.5 1883.0 742.5 Q 1865.0 748.5 1859.0 741.5 Q 1848.0 735.5 1857.0 714.5 L 1867.0 686.5 Q 1876.0 655.5 1876.0 573.5 L 1877.0 540.5 Q 1880.0 529.5 1880.0 494.5 L 1875.0 246.5 L 1875.0 160.5 L 1873.0 132.5 Q 1874.0 38.5 1854.0 26.5 Q 1845.0 22.5 1823.0 30.5 L 1770.0 49.5 Q 1767.0 50.5 1764.0 46.5 Q 1761.0 42.5 1763.0 40.5 L 1773.0 32.5 Q 1777.0 30.5 1786.0 18.5 L 1841.0 -43.5 L 1863.0 -73.5 Q 1870.0 -83.5 1875.0 -85.5 Q 1891.0 -85.5 1905.0 -66.5 Q 1919.0 -47.5 1926.0 -21.5 Q 1934.0 4.5 1933.0 86.5 L 1933.0 132.5 Q 1933.0 156.5 1931.0 177.5 Z" fill="lightgray"></path>
      </clipPath>
      <path clip-path="url(#make-me-a-hanzi-clip-13)" d="M 1870.0 728.5 L 1914.0 677.5 L 1906.0 557.5 L 1901.0 53.5 L 1892.0 8.5 L 1879.0 -14.5 L 1837.0 -0.5 L 1770.0 42.5 " fill="none" id="make-me-a-hanzi-animation-13" stroke-dasharray="1016 2032" stroke-linecap="round"></path>

</g>
</svg>
